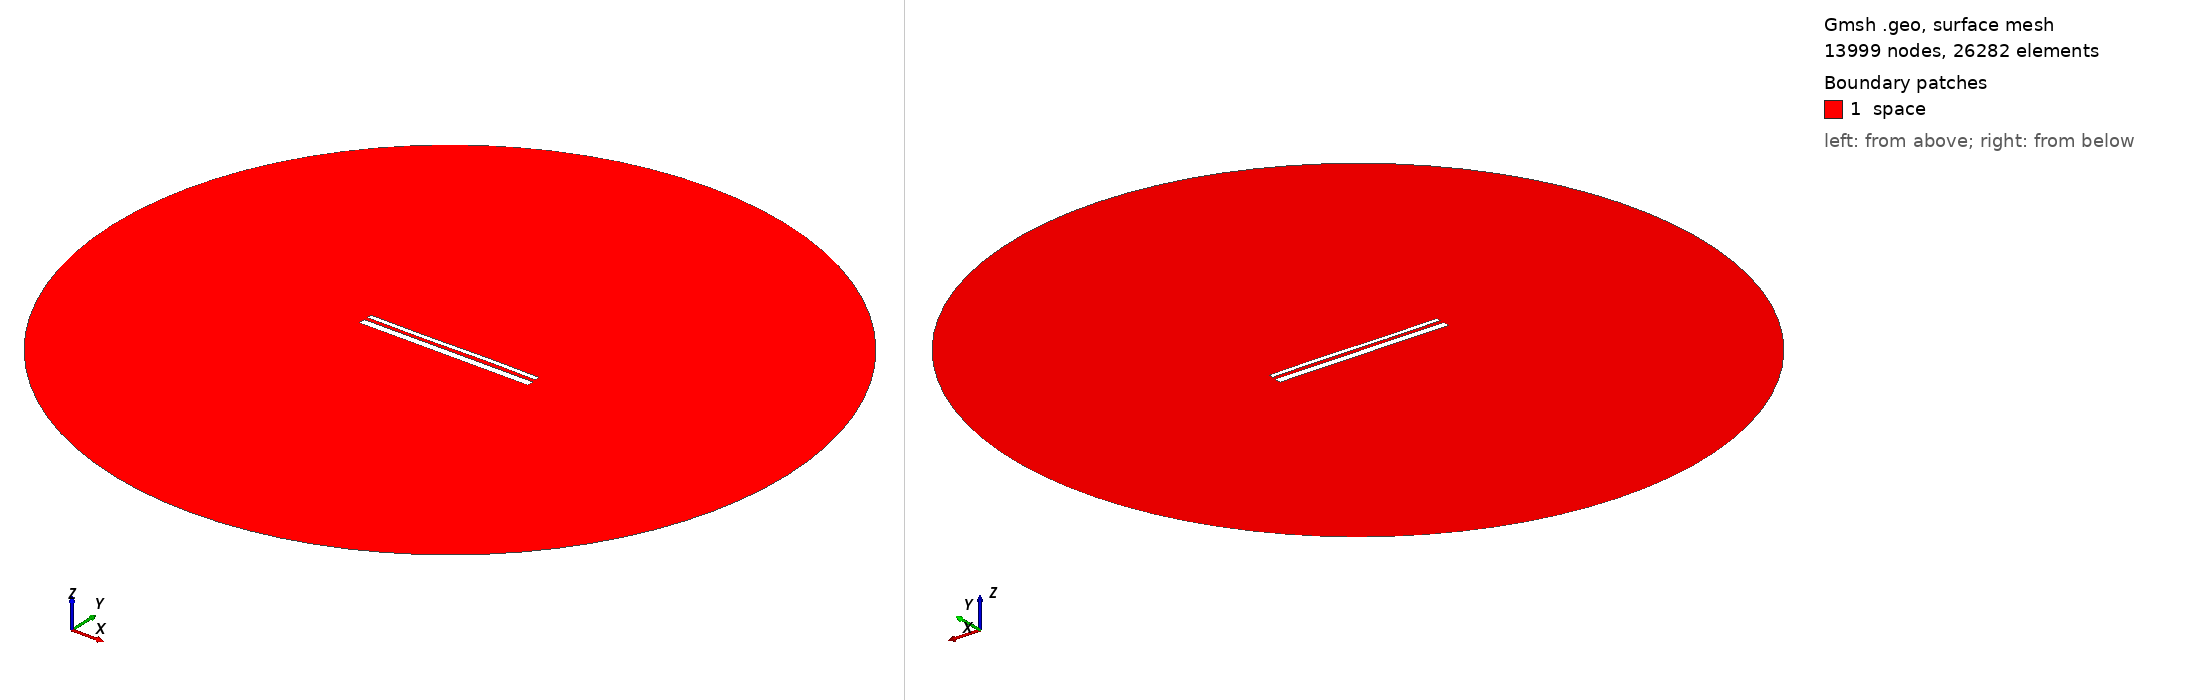

Gmsh geometry script, surface-meshed: 13999 nodes, 26282 surface elements. Boundary patches (legend numbers): 1 space. Left view from above one corner, right view from below the opposite corner. Legend entries are the model's physical surfaces. The drawing asked Gmsh for element sizes between 1% and 20% of the model's largest extent; the script's own settings can give other sizes.

=== 13553.geo (drawn) ===
//---------------------------------------
// Geometry kernel
//---------------------------------------

SetFactory("OpenCASCADE");



//---------------------------------------
// Parameters of the geometry
//---------------------------------------

// Overetch of the upper plate
overetch = 0.5;

// Distance between the plates
distance = 1.75;

// Discretization over the x axis (for the deformation)
nx = 50; 

// Length of the plate
L = 100 - overetch; 

// Number of modes
n = 4; 

// 1st mode coefficient
coeff(1) = 0.07499999999999998;
beta(1) = 0.596864 * 3.1415926535 / L;

// 2nd mode coefficient
coeff(2) = 0.0;
beta(2) = 1.49418 * 3.1415926535 / L;

// 3rd mode coefficient
coeff(3) = -0.15;
beta(3) = 2.50025 * 3.1415926535 / L;

// 4th mode coefficient
coeff(4) = 0.0;
beta(4) = 3.49999 * 3.1415926535 / L;



//---------------------------------------
// Upper plate (deformed rectangle)
//---------------------------------------

// Coordiantes of the upper plate
xmin = -50;
xmax = 50 - overetch;

// Height of the upper plate
yheight = 4 - 2 * overetch;

// Indexes of the points
UpperID[] = {};
LowerID[] = {};
LeftID[] = {};
RightID[] = {};

// Point index
p = 1;

// Horizontal edges
For i In {1:nx}
    x = xmin + (i-1)*(xmax - xmin)/(nx-1);

    y_bottom = distance / 2 + overetch;
    For j In {1:n}
        C = (Cosh(beta(j)*L) + Cos(beta(j)*L)) / (Sinh(beta(j)*L) + Sin(beta(j)*L));
        y_bottom  = y_bottom + coeff(j) * (Cosh(beta(j)*(x+50)) - Cos(beta(j)*(x+50)) - C * (Sinh(beta(j)*(x+50)) - Sin(beta(j)*(x+50))));
    EndFor

    y_top = y_bottom + yheight;

    Point(p) = {x, y_top, 0, 1.0};
    UpperID[i] = p;
    p = p + 1;

    Point(p) = {x, y_bottom, 0, 1.0};
    LowerID[i] = p;
    p = p + 1;
EndFor

// Create point lists
UpperPts[] = {}; LowerPts[] = {};
For i In {1:nx}
  UpperPts[] += {UpperID[i]};
  LowerPts[] += {LowerID[i]};
EndFor

// Build splines
Spline(1) = {UpperPts[]};
Spline(2) = {LowerPts[]};
Line(3) = {LowerPts[nx-1], UpperPts[nx-1]};
Line(4) = {LowerPts[0], UpperPts[0]};

// Build the plane surface
Curve Loop(1) = {2, 3, -1, -4};
Plane Surface(1) = {1};



//---------------------------------------
// Lower plate (rectangle)
//---------------------------------------

// Vertices
Point(1001) = {-50, -1, 0, 1.0};
Point(1002) = { 50, -1, 0, 1.0};
Point(1003) = { 50,  -5, 0, 1.0};
Point(1004) = {-50,  -5, 0, 1.0};

// Edges
Line(5) = {1001, 1002};
Line(6) = {1002, 1003};
Line(7) = {1003, 1004};
Line(8) = {1004, 1001};

// Plane surface
Line Loop(2) = {5, 6, 7, 8};
Plane Surface(2) = {2}; 



//---------------------------------------
// Outer (fictious) boundary
//---------------------------------------

// Points
Point(1005) = {0, 0, 0};       // Center
Point(1006) = {200, 0, 0};     // Start point
Point(1007) = {0, 200, 0};     // 90 degrees
Point(1008) = {-200, 0, 0};    // 180 degrees
Point(1009) = {0, -200, 0};    // 270 degrees

// Circle arcs (each needs start, center, end)
Circle(9) = {1006, 1005, 1007};
Circle(10) = {1007, 1005, 1008};
Circle(11) = {1008, 1005, 1009};
Circle(12) = {1009, 1005, 1006};

// Plane surface for the entire domain
Curve Loop(3) = {9, 10, 11, 12};
Surface(3) = {3};

// Subtract the plates from the whole domain to obtain the actual domain where we want to solve the equations
BooleanDifference{ Surface{3}; Delete; }{ Surface{1}; Surface{2}; Delete; }




//---------------------------------------
// Transfinite Lines/Curves
//---------------------------------------

// Set the number of points on the boundaries
r = 7;

// Plates
Transfinite Curve {1, 2} = 50*r Using Progression 1;
Transfinite Curve {3, 4} = 2*r Using Progression 1;
Transfinite Line {5, 7} = 50*r Using Progression 1;
Transfinite Line {6, 8} = 2*r Using Progression 1;

// Outer boundary
Transfinite Line {9, 10, 11, 12} = 20 Using Progression 1;



//---------------------------------------
// Physical groups
//---------------------------------------                

// Physical curves (boundaries)
Physical Line("force_segment", 10) = {2};
Physical Line("upper_plate", 11) = {1, 3, 4};
Physical Line("lower_plate", 12) = {5, 6, 7, 8};
Physical Line("boundary", 20) = {9, 10, 11, 12};

// Physical Surfaces
Physical Surface("space", 30) = {3};



//---------------------------------------
// 6. Generate the Mesh
//---------------------------------------

// 2D mesh generation
Mesh 2;
